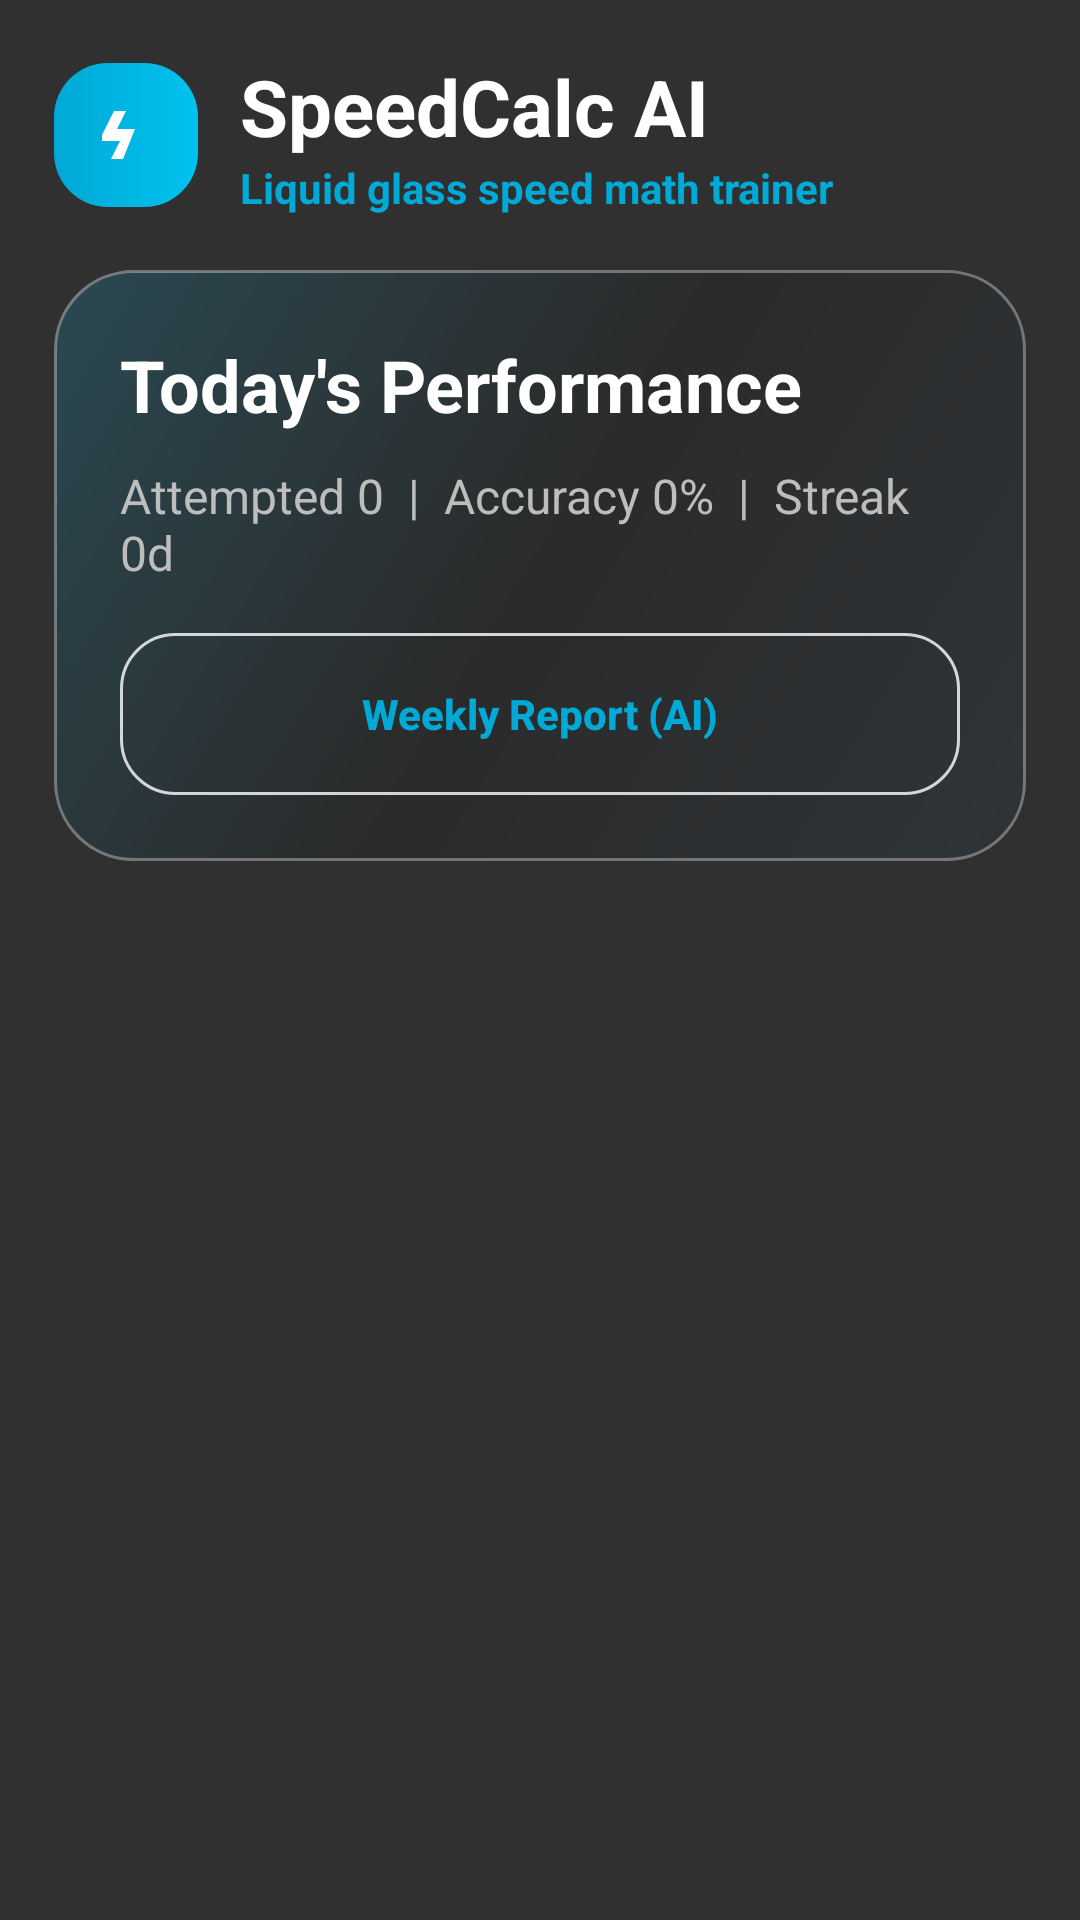

Write the Android layout XML for this screen, with the resource values it uses.
<!-- AndroidManifest.xml: application theme Theme.SpeedMath -->
<!-- res/layout/fragment_practice.xml -->
<ScrollView xmlns:android="http://schemas.android.com/apk/res/android"
    android:layout_width="match_parent"
    android:layout_height="match_parent"
    android:fillViewport="true">
    <LinearLayout
        android:layout_width="match_parent"
        android:layout_height="wrap_content"
        android:orientation="vertical"
        android:padding="18dp">

        <LinearLayout
            android:layout_width="match_parent"
            android:layout_height="wrap_content"
            android:gravity="center_vertical"
            android:orientation="horizontal">
            <ImageView android:layout_width="48dp" android:layout_height="48dp" android:background="@drawable/bg_primary_button" android:padding="12dp" android:src="@drawable/ic_logo" />
            <LinearLayout android:layout_width="0dp" android:layout_height="wrap_content" android:layout_weight="1" android:orientation="vertical" android:paddingStart="14dp">
                <TextView android:layout_width="wrap_content" android:layout_height="wrap_content" android:text="SpeedCalc AI" android:textColor="@color/text_white" android:textSize="26sp" android:textStyle="bold" />
                <TextView android:layout_width="wrap_content" android:layout_height="wrap_content" android:text="Liquid glass speed math trainer" android:textColor="@color/primary_cyan" android:textSize="14sp" android:textStyle="bold" />
            </LinearLayout>
        </LinearLayout>

        <LinearLayout
            android:layout_width="match_parent"
            android:layout_height="wrap_content"
            android:layout_marginTop="18dp"
            android:background="@drawable/bg_glass_card"
            android:elevation="8dp"
            android:orientation="vertical"
            android:padding="22dp">
            <TextView android:layout_width="wrap_content" android:layout_height="wrap_content" android:text="Today's Performance" android:textColor="@color/text_white" android:textSize="24sp" android:textStyle="bold" />
            <TextView android:id="@+id/tvTodayStats" android:layout_width="match_parent" android:layout_height="wrap_content" android:layout_marginTop="10dp" android:text="Attempted 0  |  Accuracy 0%  |  Streak 0d" android:textColor="@color/text_gray" android:textSize="16sp" />
            <Button android:id="@+id/btnAiReport" android:layout_width="match_parent" android:layout_height="54dp" android:layout_marginTop="16dp" android:background="@drawable/bg_outline_button" android:text="Weekly Report (AI)" android:textAllCaps="false" android:textColor="@color/primary_cyan" android:textStyle="bold" />
        </LinearLayout>

        <androidx.recyclerview.widget.RecyclerView
            android:id="@+id/recyclerModules"
            android:layout_width="match_parent"
            android:layout_height="wrap_content"
            android:layout_marginTop="18dp"
            android:nestedScrollingEnabled="false" />
    </LinearLayout>
</ScrollView>
<!-- resources referenced by this layout -->
<resources>
  <color name="primary_cyan">#00A9D6</color>
  <color name="text_gray">#BDBDBD</color>
  <color name="text_white">#FFFFFF</color>
  <!-- drawable bg_glass_card (drawable) -->
  <shape xmlns:android="http://schemas.android.com/apk/res/android">
      <corners android:radius="26dp" />
      <gradient
          android:angle="135"
          android:startColor="#662C3A44"
          android:centerColor="#551E1E1E"
          android:endColor="#3310A8D6" />
      <stroke android:width="1dp" android:color="#55FFFFFF" />
  </shape>
  <!-- drawable bg_outline_button (drawable) -->
  <shape xmlns:android="http://schemas.android.com/apk/res/android">
      <corners android:radius="18dp" />
      <solid android:color="#00000000" />
      <stroke android:width="1dp" android:color="#CCFFFFFF" />
  </shape>
  <!-- drawable bg_primary_button (drawable) -->
  <shape xmlns:android="http://schemas.android.com/apk/res/android">
      <corners android:radius="18dp" />
      <gradient android:angle="0" android:startColor="#00A9D6" android:endColor="#00C2EF" />
  </shape>
  <!-- drawable ic_logo (drawable) -->
  <vector xmlns:android="http://schemas.android.com/apk/res/android"
      android:width="24dp" android:height="24dp" android:viewportWidth="24" android:viewportHeight="24">
      <path android:fillColor="@android:color/white" android:pathData="M4,12L8,4H12L9,10H15L11,20H7L10,14H4Z" />
  </vector>
  <style name="Theme.SpeedMath" parent="android:style/Theme.Material.NoActionBar">
          <item name="android:windowLightStatusBar">false</item>
          <item name="android:statusBarColor">#08111F</item>
          <item name="android:navigationBarColor">#08111F</item>
      </style>
</resources>
